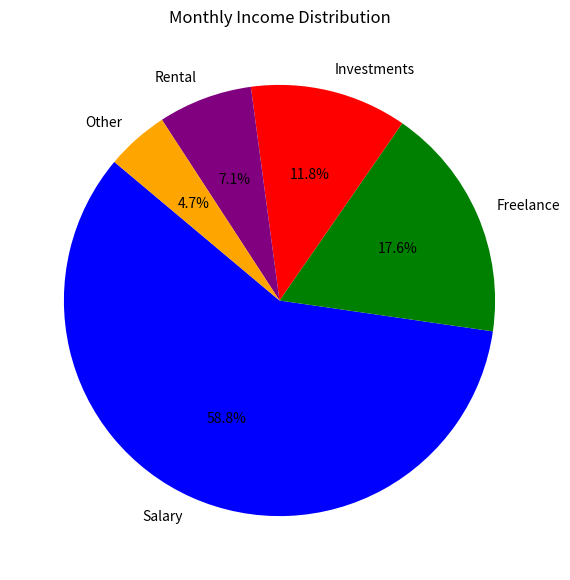

Recreate this plot in Python.
import matplotlib.pyplot as plt

# Given data
income_sources = ['Salary', 'Freelance', 'Investments', 'Rental', 'Other']
monthly_income = [5000, 1500, 1000, 600, 400]

# Create pie chart
plt.figure(figsize=(7, 7))
plt.pie(monthly_income, labels=income_sources, autopct='%1.1f%%',
        colors=['blue', 'green', 'red', 'purple', 'orange'], startangle=140)
plt.title("Monthly Income Distribution")
plt.show()

# Conclusion
print("The pie chart shows that Salary is the major source of income, contributing the highest percentage.")
print("Freelance work and investments contribute significantly, while rental and other sources form a smaller portion.")
